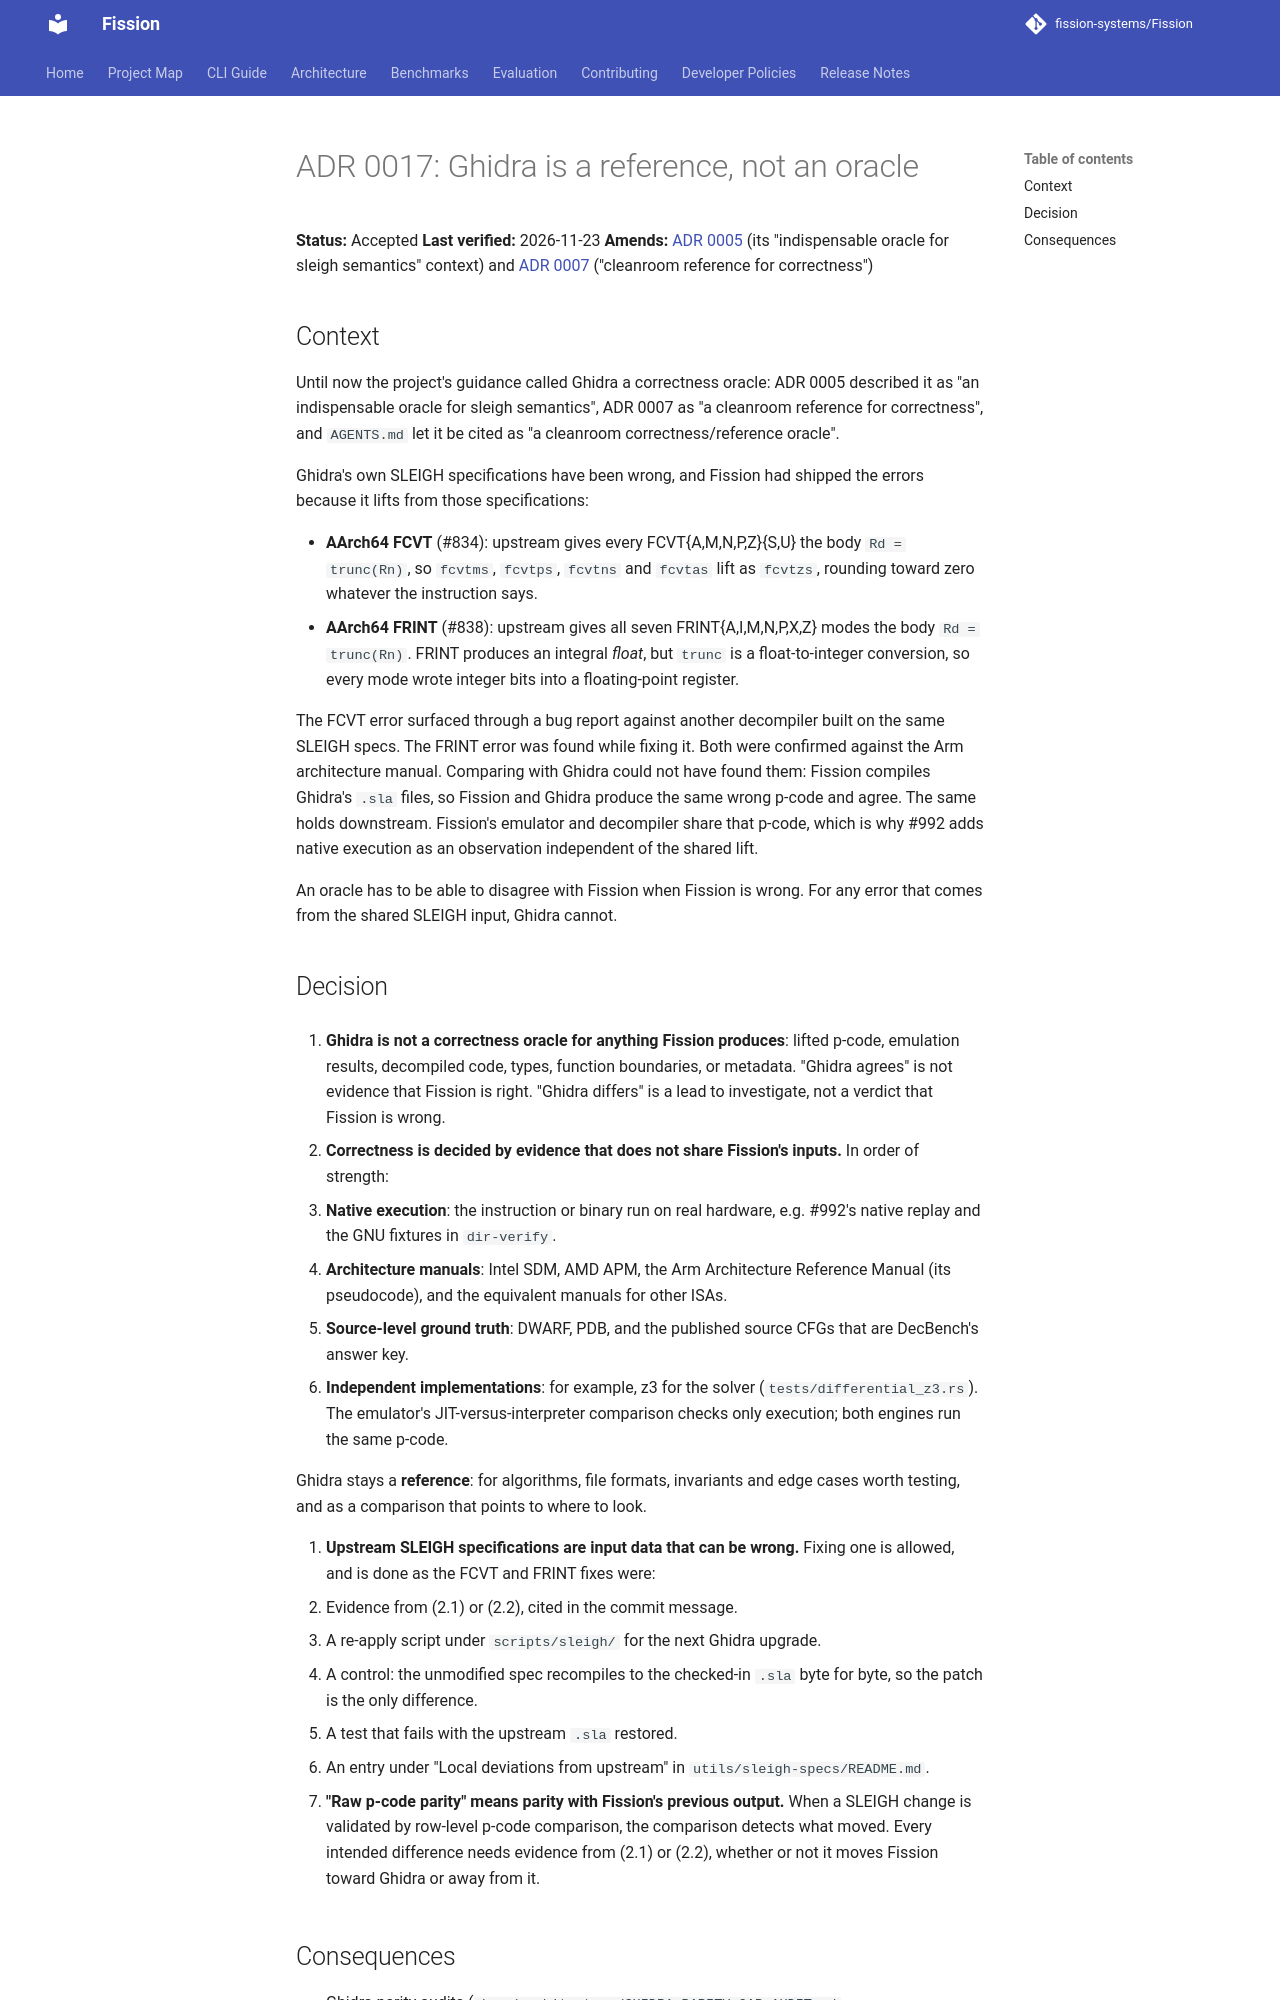

repository: fission-systems/Fission · page: adr/0017-ghidra-is-not-an-oracle/index.html · generator: mkdocs

# ADR 0017: Ghidra is a reference, not an oracle

**Status:** Accepted
**Last verified:** 2026-11-23
**Amends:** [ADR 0005](0005-ghidra-reference-boundary.md) (its "indispensable
oracle for sleigh semantics" context) and [ADR 0007](0007-ai-overfit-and-validation-firewall.md)
("cleanroom reference for correctness")

## Context

Until now the project's guidance called Ghidra a correctness oracle: ADR 0005
described it as "an indispensable oracle for sleigh semantics", ADR 0007 as "a
cleanroom reference for correctness", and `AGENTS.md` let it be cited as "a
cleanroom correctness/reference oracle".

Ghidra's own SLEIGH specifications have been wrong, and Fission had shipped the
errors because it lifts from those specifications:

- **AArch64 FCVT** (#834): upstream gives every FCVT{A,M,N,P,Z}{S,U} the body
  `Rd = trunc(Rn)`, so `fcvtms`, `fcvtps`, `fcvtns` and `fcvtas` lift as
  `fcvtzs`, rounding toward zero whatever the instruction says.
- **AArch64 FRINT** (#838): upstream gives all seven FRINT{A,I,M,N,P,X,Z}
  modes the body `Rd = trunc(Rn)`. FRINT produces an integral *float*, but
  `trunc` is a float-to-integer conversion, so every mode wrote integer bits
  into a floating-point register.

The FCVT error surfaced through a bug report against another decompiler built
on the same SLEIGH specs. The FRINT error was found while fixing it. Both
were confirmed against the Arm architecture manual. Comparing with Ghidra
could not have found them: Fission compiles Ghidra's `.sla` files, so Fission and Ghidra
produce the same wrong p-code and agree. The same holds downstream. Fission's
emulator and decompiler share that p-code, which is why #992 adds native
execution as an observation independent of the shared lift.

An oracle has to be able to disagree with Fission when Fission is wrong. For any
error that comes from the shared SLEIGH input, Ghidra cannot.

## Decision

1. **Ghidra is not a correctness oracle for anything Fission produces**: lifted
   p-code, emulation results, decompiled code, types, function boundaries, or
   metadata. "Ghidra agrees" is not evidence that Fission is right. "Ghidra
   differs" is a lead to investigate, not a verdict that Fission is wrong.

2. **Correctness is decided by evidence that does not share Fission's inputs.**
   In order of strength:
   1. **Native execution**: the instruction or binary run on real hardware,
      e.g. #992's native replay and the GNU fixtures in `dir-verify`.
   2. **Architecture manuals**: Intel SDM, AMD APM, the Arm Architecture
      Reference Manual (its pseudocode), and the equivalent manuals for other ISAs.
   3. **Source-level ground truth**: DWARF, PDB, and the published source CFGs
      that are DecBench's answer key.
   4. **Independent implementations**: for example, z3 for the solver
      (`tests/differential_z3.rs`). The emulator's JIT-versus-interpreter
      comparison checks only execution; both engines run the same p-code.

   Ghidra stays a **reference**: for algorithms, file formats, invariants and
   edge cases worth testing, and as a comparison that points to where to look.

3. **Upstream SLEIGH specifications are input data that can be wrong.** Fixing
   one is allowed, and is done as the FCVT and FRINT fixes were:
   - Evidence from (2.1) or (2.2), cited in the commit message.
   - A re-apply script under `scripts/sleigh/` for the next Ghidra upgrade.
   - A control: the unmodified spec recompiles to the checked-in `.sla` byte
     for byte, so the patch is the only difference.
   - A test that fails with the upstream `.sla` restored.
   - An entry under "Local deviations from upstream" in `utils/sleigh-specs/README.md`.

4. **"Raw p-code parity" means parity with Fission's previous output.** When a
   SLEIGH change is validated by row-level p-code comparison, the comparison
   detects what moved. Every intended difference needs evidence from (2.1) or
   (2.2), whether or not it moves Fission toward Ghidra or away from it.
